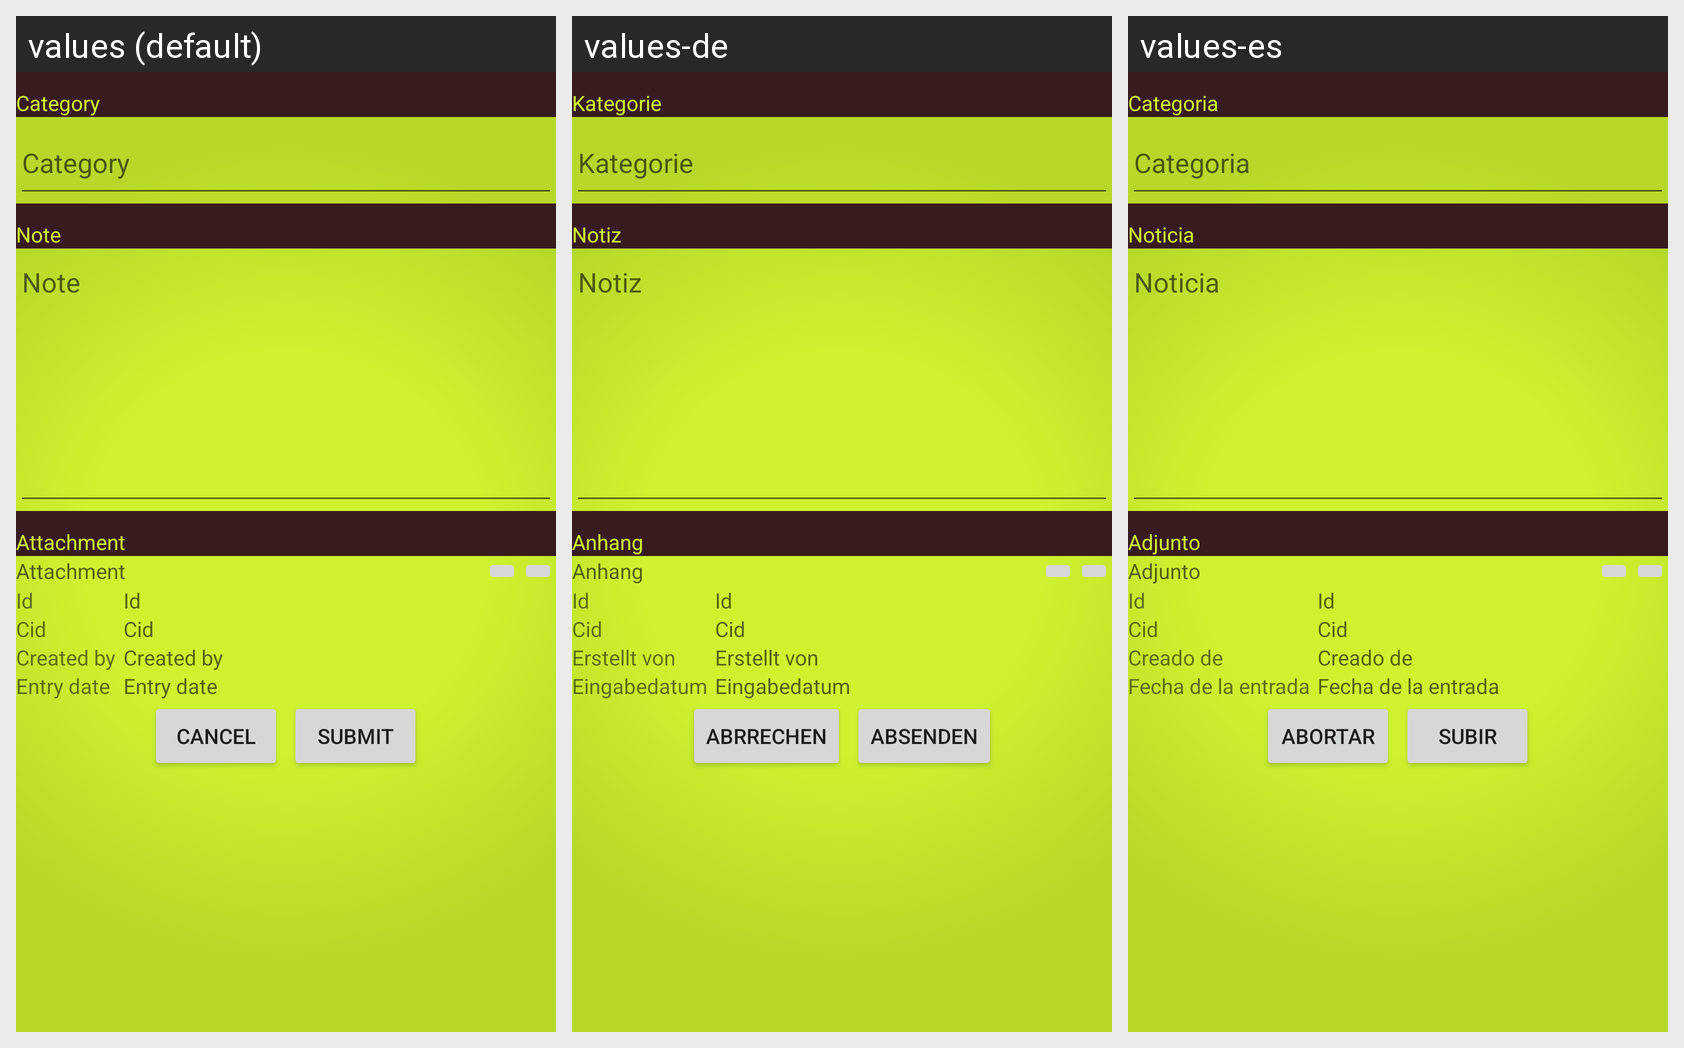

Strings drawn on this Android screen and how each of the app's shown locales translates them:
Android screen res/layout/activity_edit_note.xml rendered under 3 locales, left to right: values (default), values-de, values-es. Device: Nexus 5 (rendered at 1080×1920; each locale shown at half size, 540×960, under a caption strip naming it); theme CrmTheme.
Strings drawn on this screen, with the default value and each locale's value (text and hints the layout hard-codes appear in the picture but are not listed):

category
  values: Category
  values-de: Kategorie
  values-es: Categoria

memo
  values: Note
  values-de: Notiz
  values-es: Noticia

attachment
  values: Attachment
  values-de: Anhang
  values-es: Adjunto

id
  values: Id
  values-de: Id
  values-es: Id

cid
  values: Cid
  values-de: Cid
  values-es: Cid

createdBy
  values: Created by
  values-de: Erstellt von
  values-es: Creado de

entryDate
  values: Entry date
  values-de: Eingabedatum
  values-es: Fecha de la entrada

cancel
  values: Cancel
  values-de: Abrrechen
  values-es: Abortar

submit
  values: Submit
  values-de: Absenden
  values-es: Subir
